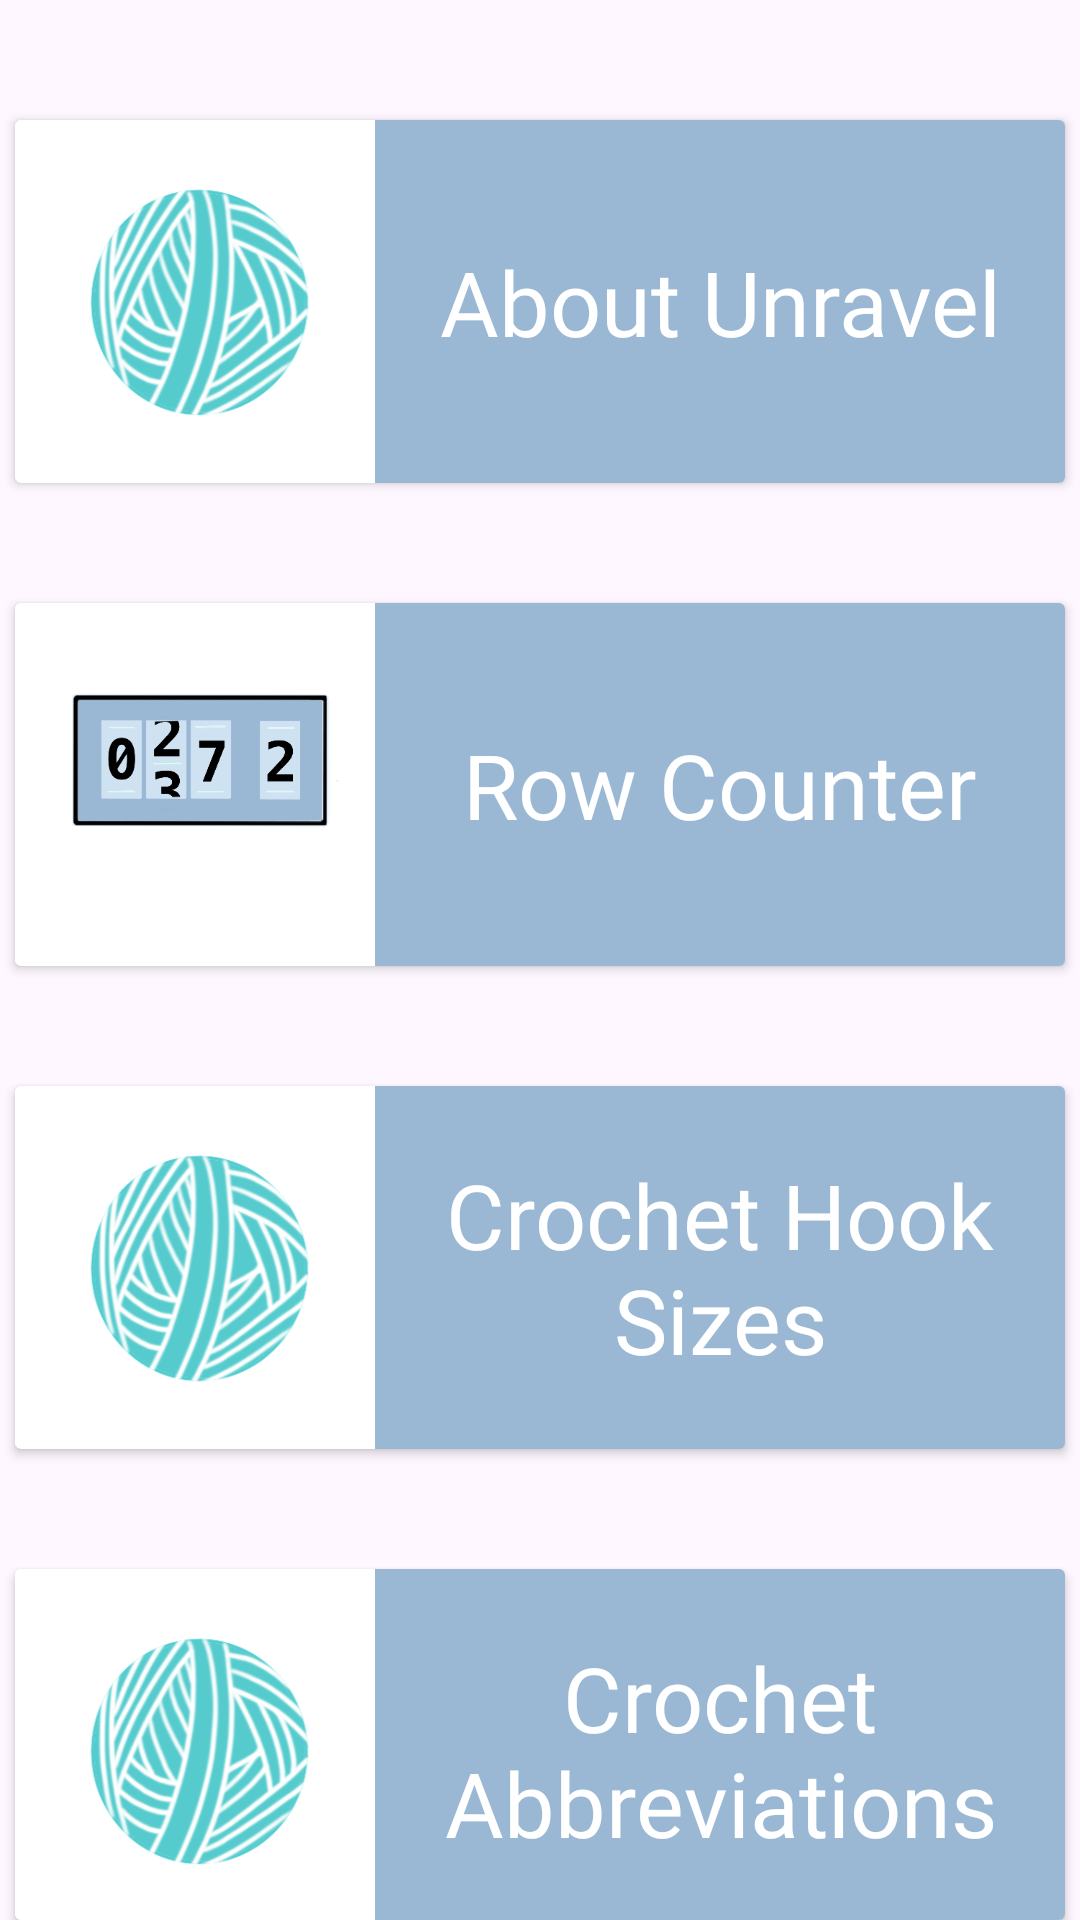

Here is an Android app screen rendered from its layout file. Give the layout XML and the strings, colors and styles it references.
<!-- AndroidManifest.xml: application theme Theme.Unravel -->
<!-- res/layout/fragment_user.xml -->
<?xml version="1.0" encoding="utf-8"?>
<FrameLayout xmlns:android="http://schemas.android.com/apk/res/android"
    xmlns:app="http://schemas.android.com/apk/res-auto"
    xmlns:tools="http://schemas.android.com/tools"
    android:id="@+id/user_fragment"
    android:layout_width="match_parent"
    android:layout_height="match_parent"
    tools:context=".UserFragment">


    <LinearLayout
        android:layout_width="match_parent"
        android:layout_height="match_parent"
        android:gravity="center_horizontal"
        android:orientation="vertical">

        <Space
            android:layout_width="match_parent"
            android:layout_height="40dp" />

        <androidx.cardview.widget.CardView
            android:layout_width="350dp"
            android:layout_height="wrap_content"
            app:layout_constraintBottom_toBottomOf="parent"
            app:layout_constraintEnd_toEndOf="parent"
            app:layout_constraintHorizontal_bias="0.47"
            app:layout_constraintStart_toStartOf="parent"
            app:layout_constraintTop_toTopOf="parent"
            app:layout_constraintVertical_bias="0.12">

            <LinearLayout
                android:layout_width="match_parent"
                android:layout_height="121dp"
                android:orientation="horizontal">

                <ImageView
                    android:id="@+id/aboutIMG"
                    android:layout_width="120dp"
                    android:layout_height="120dp"
                    android:background="@color/white"
                    android:scaleType="centerCrop"
                    android:src="@drawable/unravel_logo" />

                <TextView
                    android:id="@+id/aboutUnravel"
                    android:layout_width="match_parent"
                    android:layout_height="match_parent"
                    android:background="@color/counter"
                    android:clickable="true"
                    android:focusable="true"
                    android:fontFamily="@font/jura_bold"
                    android:gravity="center"
                    android:text="About Unravel"
                    android:textAlignment="center"
                    android:textColor="#FFFFFF"
                    android:textSize="30sp" />
            </LinearLayout>
        </androidx.cardview.widget.CardView>

        <Space
            android:layout_width="match_parent"
            android:layout_height="40dp" />

        <androidx.cardview.widget.CardView
            android:layout_width="350dp"
            android:layout_height="wrap_content"
            app:layout_constraintBottom_toBottomOf="parent"
            app:layout_constraintEnd_toEndOf="parent"
            app:layout_constraintHorizontal_bias="0.47"
            app:layout_constraintStart_toStartOf="parent"
            app:layout_constraintTop_toTopOf="parent"
            app:layout_constraintVertical_bias="0.12">

            <LinearLayout
                android:layout_width="match_parent"
                android:layout_height="121dp"
                android:orientation="horizontal">

                <ImageView
                    android:id="@+id/counterImg"
                    android:layout_width="120dp"
                    android:layout_height="120dp"
                    android:background="@color/white"
                    android:scaleType="centerCrop"
                    android:src="@drawable/row_counter" />

                <TextView
                    android:id="@+id/counterText"
                    android:layout_width="match_parent"
                    android:layout_height="match_parent"
                    android:background="@color/counter"
                    android:clickable="true"
                    android:focusable="true"
                    android:fontFamily="@font/jura_bold"
                    android:gravity="center"
                    android:text="Row Counter"
                    android:textAlignment="center"
                    android:textColor="#FFFFFF"
                    android:textSize="30sp" />
            </LinearLayout>
        </androidx.cardview.widget.CardView>

        <Space
            android:layout_width="match_parent"
            android:layout_height="40dp" />

        <androidx.cardview.widget.CardView
            android:layout_width="350dp"
            android:layout_height="wrap_content"
            app:layout_constraintBottom_toBottomOf="parent"
            app:layout_constraintEnd_toEndOf="parent"
            app:layout_constraintHorizontal_bias="0.47"
            app:layout_constraintStart_toStartOf="parent"
            app:layout_constraintTop_toTopOf="parent"
            app:layout_constraintVertical_bias="0.12">

            <LinearLayout
                android:layout_width="match_parent"
                android:layout_height="121dp"
                android:orientation="horizontal">

                <ImageView
                    android:id="@+id/hookImg"
                    android:layout_width="120dp"
                    android:layout_height="120dp"
                    android:background="@color/white"
                    android:scaleType="centerCrop"
                    android:src="@drawable/unravel_logo" />

                <TextView
                    android:id="@+id/hookSizes"
                    android:layout_width="match_parent"
                    android:layout_height="match_parent"
                    android:background="@color/counter"
                    android:clickable="true"
                    android:focusable="true"
                    android:fontFamily="@font/jura_bold"
                    android:gravity="center"
                    android:text="Crochet Hook Sizes"
                    android:textAlignment="center"
                    android:textColor="#FFFFFF"
                    android:textSize="30sp" />
            </LinearLayout>
        </androidx.cardview.widget.CardView>

        <Space
            android:layout_width="match_parent"
            android:layout_height="40dp" />

        <androidx.cardview.widget.CardView
            android:layout_width="350dp"
            android:layout_height="wrap_content"
            app:layout_constraintBottom_toBottomOf="parent"
            app:layout_constraintEnd_toEndOf="parent"
            app:layout_constraintHorizontal_bias="0.47"
            app:layout_constraintStart_toStartOf="parent"
            app:layout_constraintTop_toTopOf="parent"
            app:layout_constraintVertical_bias="0.12">

            <LinearLayout
                android:layout_width="match_parent"
                android:layout_height="121dp"
                android:orientation="horizontal">

                <ImageView
                    android:id="@+id/abbreviationsImg"
                    android:layout_width="120dp"
                    android:layout_height="120dp"
                    android:background="@color/white"
                    android:scaleType="centerCrop"
                    android:src="@drawable/unravel_logo" />

                <TextView
                    android:id="@+id/abbreviationsText"
                    android:layout_width="match_parent"
                    android:layout_height="match_parent"
                    android:background="@color/counter"
                    android:clickable="true"
                    android:focusable="true"
                    android:fontFamily="@font/jura_bold"
                    android:gravity="center"
                    android:text="Crochet Abbreviations"
                    android:textAlignment="center"
                    android:textColor="#FFFFFF"
                    android:textSize="30sp" />
            </LinearLayout>
        </androidx.cardview.widget.CardView>
    </LinearLayout>
</FrameLayout>
<!-- resources referenced by this layout -->
<resources>
  <color name="counter">#9AB8D4</color>
  <color name="white">#FFFFFFFF</color>
  <!-- drawable row_counter: png bitmap (drawable, 23715 bytes) -->
  <!-- drawable unravel_logo: png bitmap (drawable, 71290 bytes) -->
  <style name="Theme.Unravel" parent="Base.Theme.Unravel" />
  <style name="Base.Theme.Unravel" parent="Theme.Material3.DayNight.NoActionBar">
          
          <item name="colorPrimary">@color/logo</item>
          <item name="colorPrimaryVariant">@color/logo</item>
          <item name="android:statusBarColor">@color/logo</item>
      </style>
  <color name="logo">#55CBCD</color>
</resources>
